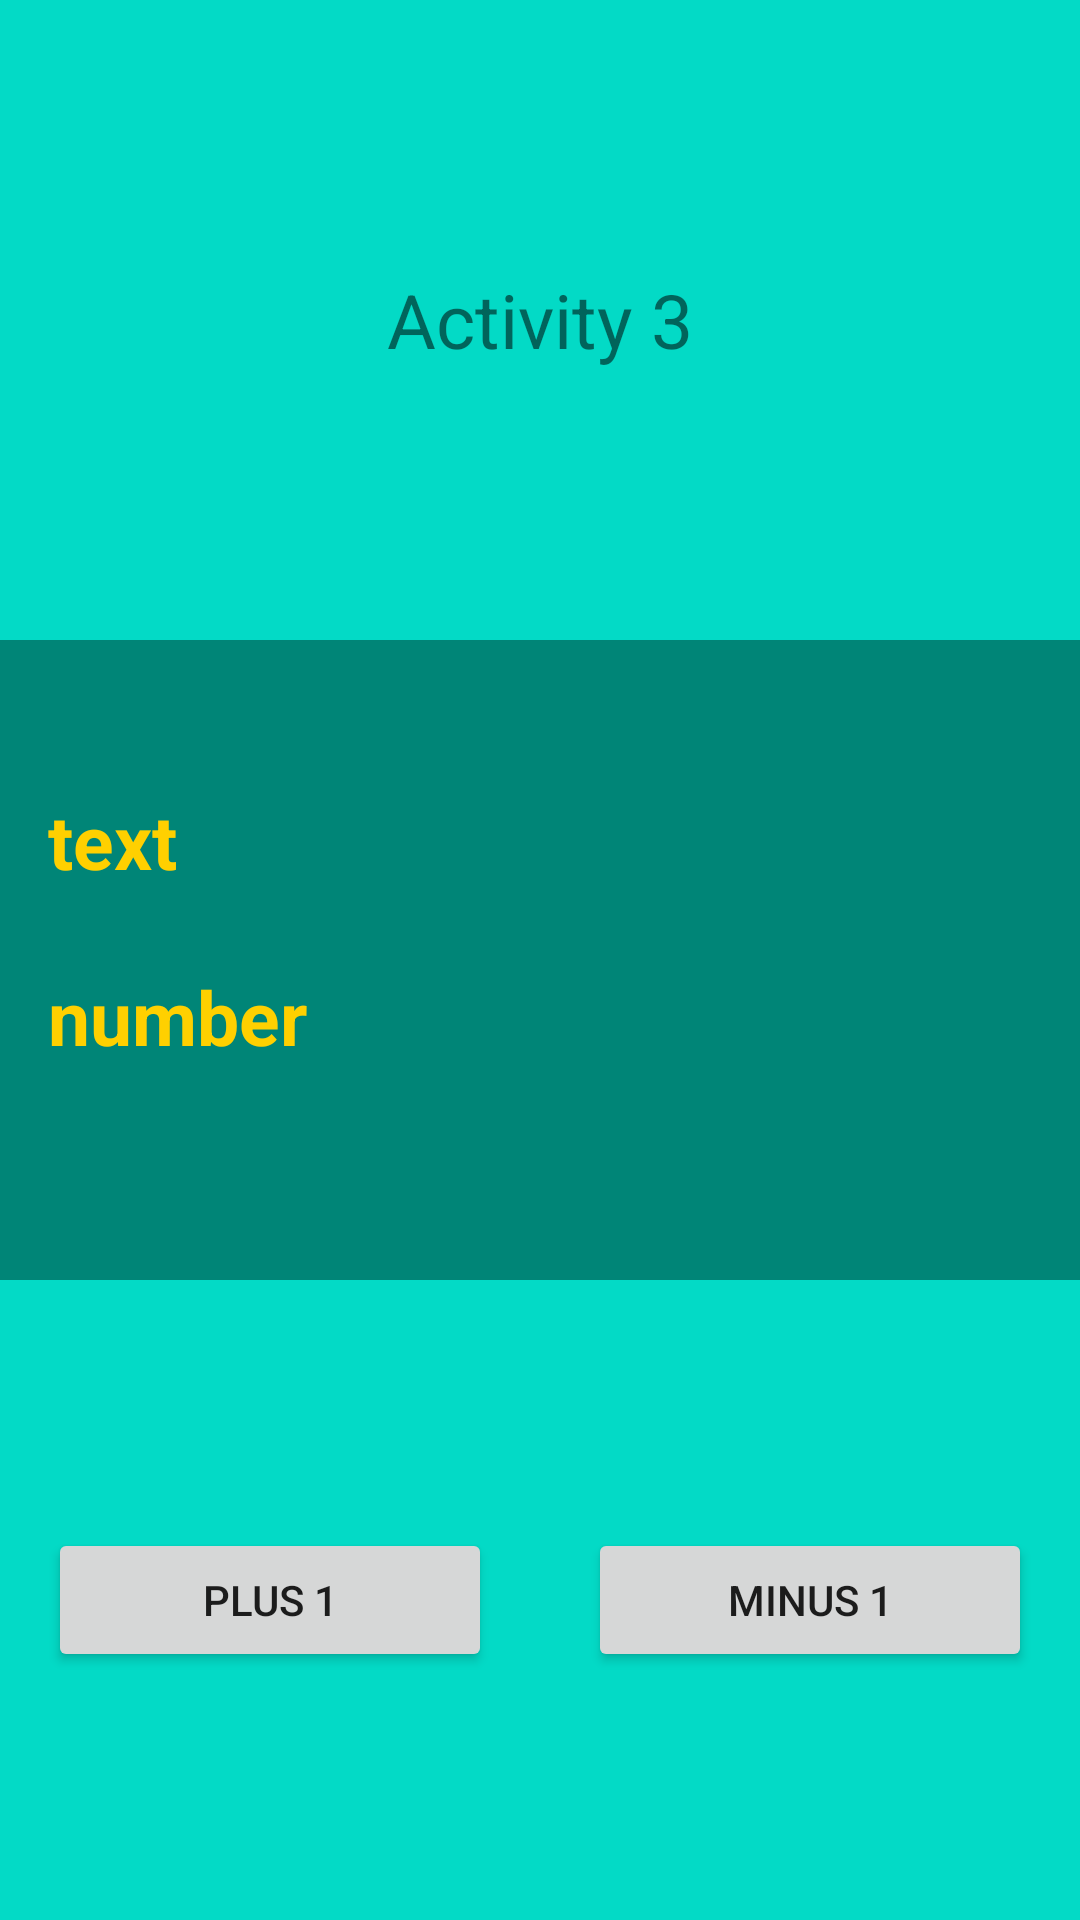

Produce the Android XML layout that renders to this screen, including the resource entries it uses.
<!-- AndroidManifest.xml: application theme Theme.Activities3_Animation_Swipe -->
<!-- res/layout/activity_3.xml -->
<?xml version="1.0" encoding="utf-8"?>
<LinearLayout xmlns:android="http://schemas.android.com/apk/res/android"
    xmlns:app="http://schemas.android.com/apk/res-auto"
    xmlns:tools="http://schemas.android.com/tools"
    android:layout_width="match_parent"
    android:layout_height="match_parent"
    android:orientation="vertical"
    android:gravity="center"
    android:background="?attr/colorPrimary"
    tools:context=".Activity_3">

    <LinearLayout
        android:layout_weight="1"
        android:orientation="vertical"
        android:layout_width="match_parent"
        android:layout_height="0dp"
        android:background="@color/design_default_color_secondary"
        android:gravity="center">

        <TextView
            android:layout_width="wrap_content"
            android:layout_height="wrap_content"
            android:textSize="25sp"
            android:text="Activity 3" />

    </LinearLayout>

    <LinearLayout
        android:layout_weight="1"
        android:orientation="vertical"
        android:layout_width="match_parent"
        android:layout_height="0dp">

        <TextView
            android:id="@+id/textVievText"
            android:layout_width="match_parent"
            android:layout_height="wrap_content"
            android:layout_marginTop="50dp"
            android:textSize="25sp"
            android:layout_marginLeft="16dp"
            android:layout_marginRight="16dp"
            android:textColor="#ffd000"
            android:text="text"
            android:textStyle="bold"/>

        <TextView
            android:id="@+id/textViewNumber"
            android:layout_width="match_parent"
            android:layout_height="wrap_content"
            android:layout_marginTop="25sp"
            android:layout_marginLeft="16dp"
            android:layout_marginRight="16dp"
            android:textSize="25sp"
            android:textColor="#ffd000"
            android:text="number"
            android:textStyle="bold"/>


    </LinearLayout>

    <LinearLayout
        android:layout_width="match_parent"
        android:layout_height="0dp"
        android:layout_weight="1"
        android:gravity="center"
        android:background="@color/design_default_color_secondary"
        android:orientation="horizontal">

        <Button
            android:id="@+id/buttonAdd"
            android:layout_width="wrap_content"
            android:layout_height="wrap_content"
            android:layout_weight="1"
            android:layout_marginLeft="16dp"
            android:layout_marginRight="16dp"
            android:text="Plus 1" />

        <Button
            android:id="@+id/buttonSubtract"
            android:layout_width="wrap_content"
            android:layout_height="wrap_content"
            android:layout_weight="1"
            android:layout_marginLeft="16dp"
            android:layout_marginRight="16dp"
            android:text="Minus 1" />
    </LinearLayout>

</LinearLayout>
<!-- resources referenced by this layout -->
<resources>
  <style name="Theme.Activities3_Animation_Swipe" parent="Theme.MaterialComponents.DayNight.DarkActionBar">
          
          <item name="colorPrimary">@color/green</item>
          <item name="colorPrimaryVariant">@color/purple_700</item>
          <item name="colorOnPrimary">@color/white</item>
          
          <item name="colorSecondary">@color/teal_200</item>
          <item name="colorSecondaryVariant">@color/teal_700</item>
          <item name="colorOnSecondary">@color/black</item>
          
          <item name="android:statusBarColor" tools:targetApi="l">@color/dark_green</item>
          
      </style>
  <color name="green">#008577</color>
  <color name="purple_700">#FF3700B3</color>
  <color name="white">#FFFFFFFF</color>
  <color name="teal_200">#FF03DAC5</color>
  <color name="teal_700">#FF018786</color>
  <color name="black">#FF000000</color>
  <color name="dark_green">#00574B</color>
</resources>
